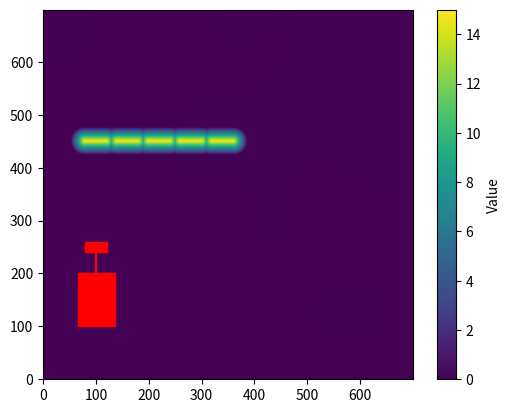

Source code (Python):
import numpy as np
from scipy.ndimage import gaussian_filter, rotate
import matplotlib.pyplot as plt
import matplotlib.patches as patches
from matplotlib import animation

# Global variables
dt = 1e-2
angle_of_repose = 30 # degrees
next_berm_width = 60 # cms

# class for Robot
class Robot:
    # Constants
    WIDTH = 70
    LENGTH = 100
    
    LENGTH_TOOL = 50
    TOOL_POS = LENGTH/2 + LENGTH_TOOL
    TOOL_RAD = 10
    TOOL_WIDTH = 42
    MAX_TOOL_HEIGHT = 45
    MIN_TOOL_HEIGHT = 0
    
    MAX_VEL = 50
    TOOL_VEL = 20

    WHEEL_WIDTH = 13
    WHEEL_DELTA_X = 54
    WHEEL_DELTA_Y = 54

    corners_base = np.zeros((4, 2))
    corners_base[0, :] = [-LENGTH/2, -WIDTH/2]
    corners_base[1, :] = [LENGTH/2, -WIDTH/2]
    corners_base[2, :] = [LENGTH/2, WIDTH/2]
    corners_base[3, :] = [-LENGTH/2, WIDTH/2]

    corners_wt = np.zeros((4, 2))
    corners_wt[0, :] = [-LENGTH/2, -WIDTH/2]
    corners_wt[1, :] = [TOOL_POS, -WIDTH/2]
    corners_wt[2, :] = [TOOL_POS, WIDTH/2]
    corners_wt[3, :] = [-LENGTH/2, WIDTH/2]

    corners_tool = np.zeros((4, 2))
    corners_tool[0, :] = [-TOOL_RAD, -TOOL_WIDTH/2]
    corners_tool[1, :] = [TOOL_RAD, -TOOL_WIDTH/2]
    corners_tool[2, :] = [TOOL_RAD, TOOL_WIDTH/2]
    corners_tool[3, :] = [-TOOL_RAD, TOOL_WIDTH/2]

    corners_wheel = np.zeros((4, 2))
    corners_wheel[0, :] = [-WHEEL_DELTA_X/2, -WHEEL_DELTA_Y/2]
    corners_wheel[1, :] = [WHEEL_DELTA_X/2, -WHEEL_DELTA_Y/2]
    corners_wheel[2, :] = [WHEEL_DELTA_X/2, WHEEL_DELTA_Y/2]
    corners_wheel[3, :] = [-WHEEL_DELTA_X/2, WHEEL_DELTA_Y/2]

    def __init__(self, x, y, theta):
        self.x = x
        self.y = y
        self.theta = theta
        self.rot_mat = np.array([[np.cos(self.theta), -np.sin(self.theta)], [np.sin(self.theta), np.cos(self.theta)]])
        self.tool_x = self.x + Robot.TOOL_POS * np.cos(self.theta)
        self.tool_y = self.y + Robot.TOOL_POS * np.sin(self.theta)
        self.tool_height = Robot.MIN_TOOL_HEIGHT

    def get_corners(self):
        return np.matmul(self.rot_mat, Robot.corners_base.T).T + np.array([[self.x, self.y]])

    def get_corners_wt(self):
        return np.matmul(self.rot_mat, Robot.corners_wt.T).T + np.array([[self.x, self.y]])

    def get_corners_tool(self):
        return np.matmul(self.rot_mat, Robot.corners_tool.T).T + np.array([[self.tool_x, self.tool_y]])
    
    def get_wheel_pos(self):
        return np.matmul(self.rot_mat, Robot.corners_wheel.T).T + np.array([[self.x, self.y]])
    
    def move(self, v, w):
        global dt
        self.x += v * np.cos(self.theta) * dt
        self.y += v * np.sin(self.theta) * dt
        self.theta += w * dt
        self.rot_mat = np.array([[np.cos(self.theta), -np.sin(self.theta)], [np.sin(self.theta), np.cos(self.theta)]])
        self.tool_x = self.x + Robot.TOOL_POS * np.cos(self.theta)
        self.tool_y = self.y + Robot.TOOL_POS * np.sin(self.theta)
    
    def actuate_tool(self, v):
        global dt
        self.tool_height += np.sign(v) * Robot.TOOL_VEL * dt
        return np.clip(self.tool_height, Robot.MIN_TOOL_HEIGHT, Robot.MAX_TOOL_HEIGHT)

def visualize(fig, ax, height_grid, robot, path):
    # visualize the height map with legend with y axis inverted
    plt.imshow(height_grid.T, cmap='viridis', origin='lower')
    plt.colorbar(label='Value')

    # visualize the robot as rectangle
    corners = robot.get_corners()
    rectangle = patches.Polygon(corners, color='r')
    ax.add_patch(rectangle)
    # visualize the tool
    corners_tool = robot.get_corners_tool()
    tool = patches.Polygon(corners_tool, color='r')
    ax.add_patch(tool)
    # join robot and tool
    plt.plot([robot.x, robot.tool_x], [robot.y, robot.tool_y], 'r')

    # visualize the path
    plt.plot(path[:-100, 0], path[:-100, 1], 'b')
    plt.show()


def update_occ_grid(occ_grid, height_grid):
    # update the occupancy grid based on the height map
    occ_grid[height_grid > 5] = 1
    return occ_grid

def get_berm(theta: float, length: int, height: int):
    global angle_of_repose
    length += (length % 2) # make length even
    radius = int(np.ceil(height / np.tan(np.deg2rad(angle_of_repose))))
    width = 2 * radius # even 
    total_length = width + length # even
    berm_grid = np.zeros((width, total_length))
    
    X, Y = np.meshgrid(np.arange(-radius, radius), np.arange(-radius, radius))
    # Calculate distance from the center
    distance = np.sqrt(X**2 + Y**2)
    # Linearly decreasing values from the center outward
    circle = np.clip((radius - distance) * np.tan(np.deg2rad(angle_of_repose)), 0, height)

    berm_grid[:, :width] = circle.copy()
    berm_grid[:, total_length - width:] = circle.copy()

    X, Y = np.meshgrid(np.arange(-length//2, length//2), np.arange(-radius, radius))
    distance = np.abs(Y)
    rect = np.clip((radius - distance) * np.tan(np.deg2rad(angle_of_repose)), 0, height)

    berm_grid[:, radius + 1 : radius + 1 + length] = rect.copy()

    berm_grid = rotate(berm_grid, np.rad2deg(theta), reshape=True)

    # # Plot the grid with the decreasing values
    # plt.imshow(berm_grid.T, cmap='viridis', origin='lower')
    # plt.colorbar(label='Value')
    # plt.xlabel('X')
    # plt.ylabel('Y')
    # plt.gca().set_aspect('equal', adjustable='box')
    # plt.show()

    return berm_grid




if __name__ == '__main__':

    desired_berm_height = 15 # cms
    
    # Set a seed for reproducibility
    # np.random.seed(42)

    # visualization
    fig, ax = plt.subplots()
    ax.set_aspect('equal')

    # Generate a 70 by 70 array with random height values
    height_grid = np.random.rand(70, 70)
    height_grid = gaussian_filter(height_grid, sigma=5)
    height_grid = np.kron(height_grid, np.ones((10, 10))) # resize the height map to 700 by 700
    height_grid = height_grid - np.min(height_grid) # make the minimum height zero

    # generate occupancy grid if height is more than 5 cms
    occupancy_grid = np.zeros(height_grid.shape)
    occupancy_grid = update_occ_grid(occupancy_grid, height_grid)

    # generate a robot
    robot = Robot(100, 350, np.deg2rad(90))

    # generate a berm
    berm = get_berm(robot.theta, Robot.TOOL_WIDTH, desired_berm_height)
    lx, ly = berm.shape
    min_x = int(robot.tool_x) - lx//2
    min_y = int(robot.tool_y) - ly//2
    max_x = min_x + lx
    max_y = min_y + ly

    # overlay the berm on the height map
    height_grid[min_x:max_x, min_y:max_y] = np.maximum(height_grid[min_x:max_x, min_y:max_y], berm)

    for i in range(1, 5):
        robot = Robot(100 + i * next_berm_width, 350, np.deg2rad(90))

        # generate a berm
        berm = get_berm(robot.theta, Robot.TOOL_WIDTH, desired_berm_height)
        lx, ly = berm.shape
        min_x = int(robot.tool_x) - lx//2
        min_y = int(robot.tool_y) - ly//2
        max_x = min_x + lx
        max_y = min_y + ly

        # overlay the berm on the height map
        height_grid[min_x:max_x, min_y:max_y] = np.maximum(height_grid[min_x:max_x, min_y:max_y], berm)

    
    robot = Robot(100, 150, np.deg2rad(90))


    # visualize the robot
    visualize(fig, ax, height_grid, robot, np.array([[robot.x, robot.y]]))